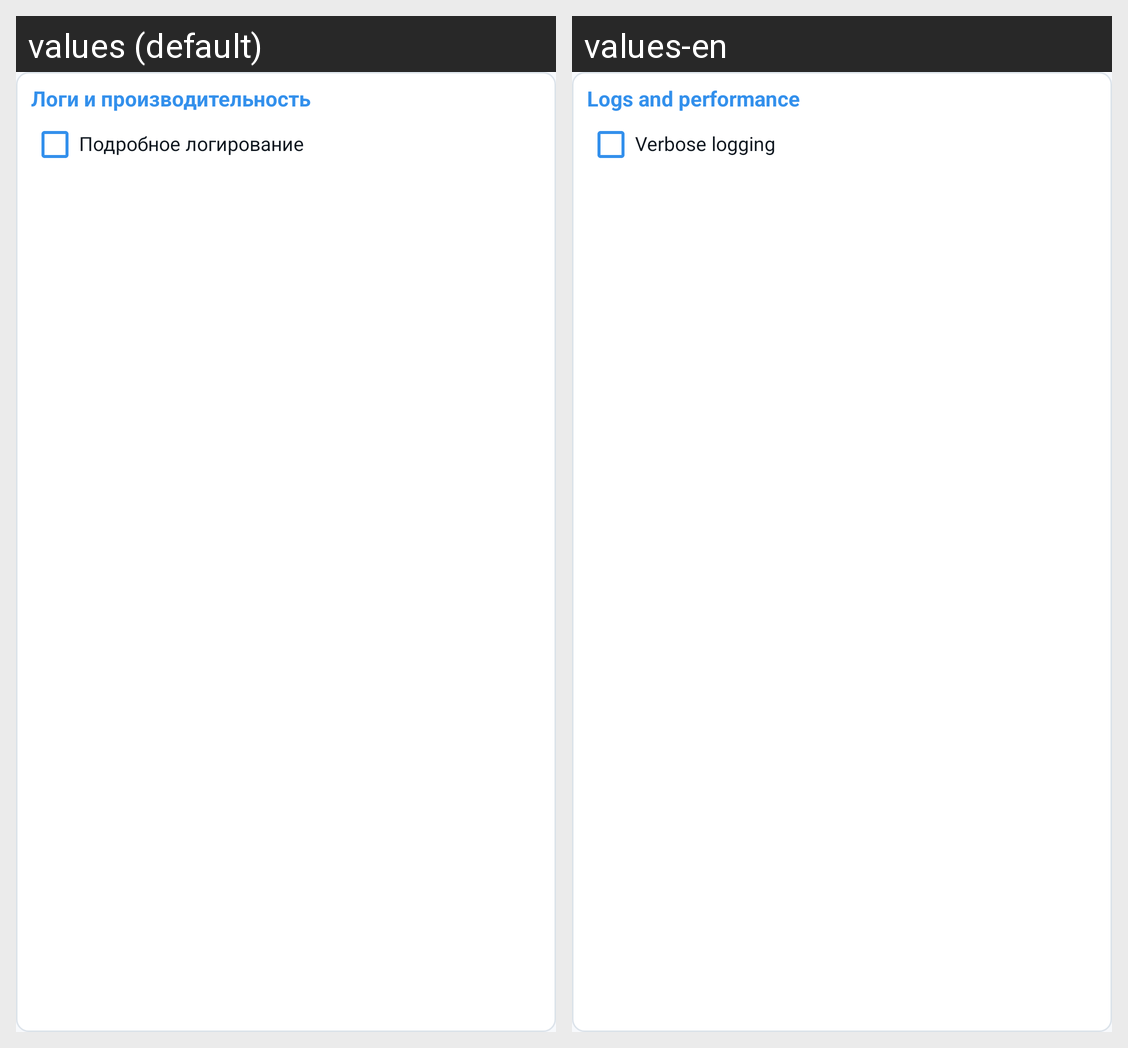

The same Android screen rendered under two of its app's locales, left to right. List the strings drawn on it with the default value and each locale's translation.
Android screen res/layout/view_advanced.xml rendered under 2 locales, left to right: values (default), values-en. Device: Nexus 5 (rendered at 1080×1920; each locale shown at half size, 540×960, under a caption strip naming it); theme AppTheme.
Strings drawn on this screen, with the default value and each locale's value (text and hints the layout hard-codes, and strings that could not be matched under every locale, appear in the picture but are not listed):

advanced
  values: Логи и производительность
  values-en: Logs and performance

verbose_logging
  values: Подробное логирование
  values-en: Verbose logging
